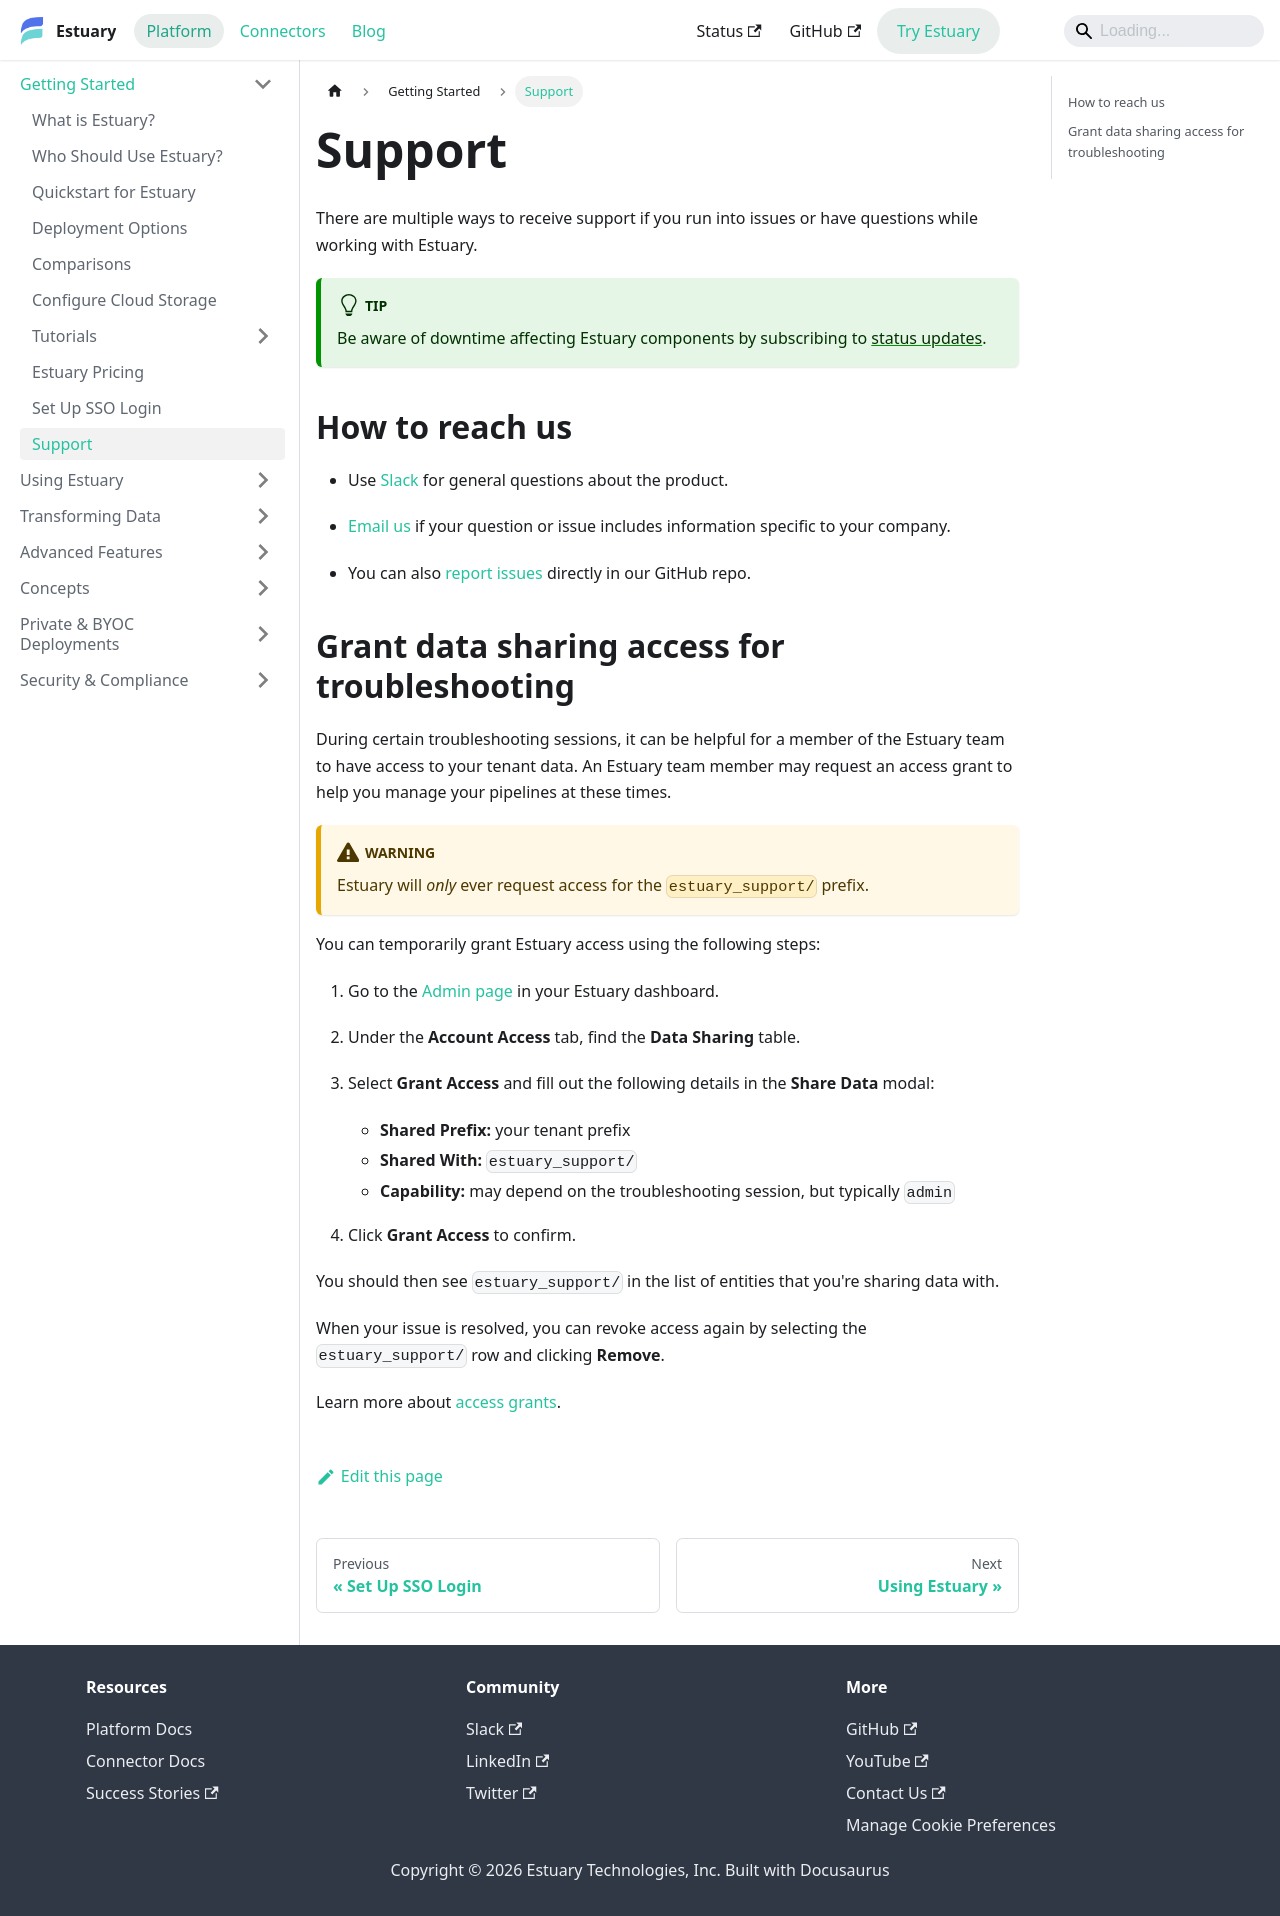

repository: estuary/flow · page: getting-started/support/index.html · generator: docusaurus

---
description: Learn how to get Estuary support through Slack and email. Report issues to GitHub, subscribe to status updates, and temporarily share data access for troubleshooting.
---

# Support

There are multiple ways to receive support if you run into issues or have questions while working with Estuary.

:::tip
Be aware of downtime affecting Estuary components by subscribing to [status updates](https://status.estuary.dev/).
:::

## How to reach us

* Use [Slack](https://go.estuary.dev/slack) for general questions about the product.

* [Email us](mailto:support@estuary.dev) if your question or issue includes information specific to your company.

* You can also [report issues](https://github.com/estuary/flow/issues) directly in our GitHub repo.

## Grant data sharing access for troubleshooting

During certain troubleshooting sessions, it can be helpful for a member of the Estuary team to have access to your tenant data. An Estuary team member may request an access grant to help you manage your pipelines at these times.

:::warning
Estuary will _only_ ever request access for the `estuary_support/` prefix.
:::

You can temporarily grant Estuary access using the following steps:

1. Go to the [Admin page](https://dashboard.estuary.dev/admin/) in your Estuary dashboard.

2. Under the **Account Access** tab, find the **Data Sharing** table.

3. Select **Grant Access** and fill out the following details in the **Share Data** modal:

    * **Shared Prefix:** your tenant prefix
    * **Shared With:** `estuary_support/`
    * **Capability:** may depend on the troubleshooting session, but typically `admin`

4. Click **Grant Access** to confirm.

You should then see `estuary_support/` in the list of entities that you're sharing data with.

When your issue is resolved, you can revoke access again by selecting the `estuary_support/` row and clicking **Remove**.

Learn more about [access grants](/guides/dashboard/admin/#account-access).
